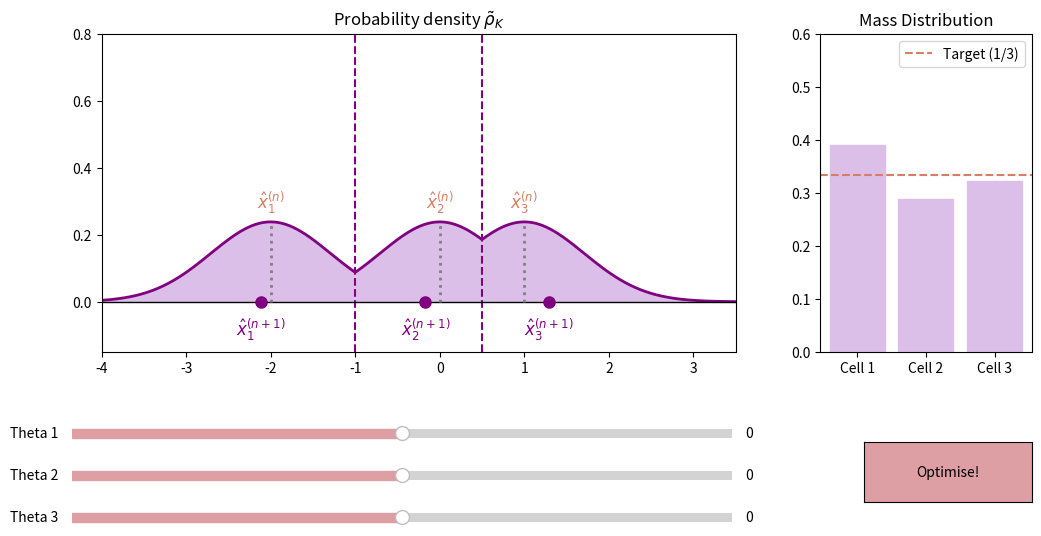

Write Python code to recreate this figure.
import numpy as np
import matplotlib.pyplot as plt
from matplotlib.widgets import Slider, Button
from scipy.integrate import quad
from scipy.optimize import minimize

# --- 1. SETUP PARAMETERS ---
c1, c2, c3 = -2, 0.0, 1  # Centers of the Gaussians

def unnormalized_density(x, t1, t2, t3):
    u1 = np.exp(t1 - (x - c1)**2)
    u2 = np.exp(t2 - (x - c2)**2)
    u3 = np.exp(t3 - (x - c3)**2)
    return np.maximum(np.maximum(u1, u2), u3)

def unnormalized_moment(x, t1, t2, t3):
    return x * unnormalized_density(x, t1, t2, t3)

def exact_boundaries(t1, t2, t3):
    b12 = (t2 - t1) / (2 * (c1 - c2)) + (c1 + c2) / 2
    b23 = (t3 - t2) / (2 * (c2 - c3)) + (c2 + c3) / 2
    return b12, b23

# --- 2. SETUP THE PLOT ---
fig, (ax_plot, ax_bar) = plt.subplots(1, 2, gridspec_kw={'width_ratios': [3, 1]}, figsize=(12, 6))
plt.subplots_adjust(bottom=0.35)

x = np.linspace(-4, 3.5, 500)

line, = ax_plot.plot(x, np.zeros_like(x), color='purple', lw=2)
fill1 = ax_plot.fill_between(x, 0, 0, color='purple', alpha=0.2)
fill2 = ax_plot.fill_between(x, 0, 0, color='purple', alpha=0.4)
fill3 = ax_plot.fill_between(x, 0, 0, color='purple', alpha=0.2)

vline1 = ax_plot.axvline(x=0, color='purple', linestyle='--')
vline2 = ax_plot.axvline(x=0, color='purple', linestyle='--')

center_line1, = ax_plot.plot([], [], color='gray', linestyle=':', lw=2, zorder=4)
center_line2, = ax_plot.plot([], [], color='gray', linestyle=':', lw=2, zorder=4)
center_line3, = ax_plot.plot([], [], color='gray', linestyle=':', lw=2, zorder=4)

t_gen1 = ax_plot.text(c1, 0, r'$\hat{x}_1^{(n)}$', color='#d77e62', ha='center', va='bottom', fontsize=12)
t_gen2 = ax_plot.text(c2, 0, r'$\hat{x}_2^{(n)}$', color='#d77e62', ha='center', va='bottom', fontsize=12)
t_gen3 = ax_plot.text(c3, 0, r'$\hat{x}_3^{(n)}$', color='#d77e62', ha='center', va='bottom', fontsize=12)

# Changed to 'purple' to match the density curve
bary_points, = ax_plot.plot([], [], 'o', color='purple', markersize=8, zorder=6)
t_bary1 = ax_plot.text(0, -0.03, r'$\hat{x}_1^{(n+1)}$', color='purple', ha='center', va='top', fontsize=12)
t_bary2 = ax_plot.text(0, -0.03, r'$\hat{x}_2^{(n+1)}$', color='purple', ha='center', va='top', fontsize=12)
t_bary3 = ax_plot.text(0, -0.03, r'$\hat{x}_3^{(n+1)}$', color='purple', ha='center', va='top', fontsize=12)

ax_plot.set_xlim(-4, 3.5)
ax_plot.set_ylim(-0.15, 0.8) 
ax_plot.set_title(r"Probability density $\tilde{\rho}_K$")
ax_plot.axhline(0, color='black', linewidth=1) 

bars = ax_bar.bar(['Cell 1', 'Cell 2', 'Cell 3'], [0, 0, 0], color=['#dcbfe8', '#dcbfe8', '#dcbfe8'])
ax_bar.axhline(y=1/3, color='#d77e62', linestyle='--', label='Target (1/3)')
ax_bar.set_ylim(0, 0.6)
ax_bar.set_title("Mass Distribution")
ax_bar.legend()

def update(val):
    if is_animating and not is_gliding: return
    
    t1, t2, t3 = s_t1.val, s_t2.val, s_t3.val
    
    Z, _ = quad(unnormalized_density, -10, 10, args=(t1, t2, t3), limit=100)
    b12, b23 = exact_boundaries(t1, t2, t3)
    
    y = unnormalized_density(x, t1, t2, t3) / Z
    line.set_ydata(y)
    
    global fill1, fill2, fill3
    fill1.remove(); fill2.remove(); fill3.remove()
    
    mask1 = x <= b12
    mask2 = (x > b12) & (x <= b23)
    mask3 = x > b23
    
    fill1 = ax_plot.fill_between(x[mask1], y[mask1], color='#dcbfe8')
    fill2 = ax_plot.fill_between(x[mask2], y[mask2], color='#dcbfe8')
    fill3 = ax_plot.fill_between(x[mask3], y[mask3], color="#dcbfe8")
    
    vline1.set_xdata([b12, b12])
    vline2.set_xdata([b23, b23])
    
    peak1, peak2, peak3 = np.exp(t1)/Z, np.exp(t2)/Z, np.exp(t3)/Z
    center_line1.set_data([c1, c1], [0, peak1])
    center_line2.set_data([c2, c2], [0, peak2])
    center_line3.set_data([c3, c3], [0, peak3])
    t_gen1.set_position((c1, peak1 + 0.02))
    t_gen2.set_position((c2, peak2 + 0.02))
    t_gen3.set_position((c3, peak3 + 0.02))
    
    m1, _ = quad(unnormalized_density, -10, b12, args=(t1, t2, t3), limit=100)
    m2, _ = quad(unnormalized_density, b12, b23, args=(t1, t2, t3), limit=100)
    m3, _ = quad(unnormalized_density, b23, 10, args=(t1, t2, t3), limit=100)
    
    mom1, _ = quad(unnormalized_moment, -10, b12, args=(t1, t2, t3), limit=100)
    mom2, _ = quad(unnormalized_moment, b12, b23, args=(t1, t2, t3), limit=100)
    mom3, _ = quad(unnormalized_moment, b23, 10, args=(t1, t2, t3), limit=100)
    
    bary1 = mom1 / m1 if m1 > 1e-6 else np.nan
    bary2 = mom2 / m2 if m2 > 1e-6 else np.nan
    bary3 = mom3 / m3 if m3 > 1e-6 else np.nan
    
    bary_points.set_data([bary1, bary2, bary3], [0, 0, 0])
    if not np.isnan(bary1): t_bary1.set_position((bary1, -0.04))
    if not np.isnan(bary2): t_bary2.set_position((bary2, -0.04))
    if not np.isnan(bary3): t_bary3.set_position((bary3, -0.04))
    
    masses = [m1/Z, m2/Z, m3/Z]
    for bar, m in zip(bars, masses):
        bar.set_height(m)
        if abs(m - 1/3) < 0.005:
            bar.set_color('#d77e62')
        else:
            bar.set_color('#dcbfe8')
            
    fig.canvas.draw_idle()

is_animating = False
is_gliding = False

def optimize_thetas(event):
    global is_animating, is_gliding
    if is_animating: return
    is_animating = True 
    is_gliding = False
    
    btn_opt.label.set_text("Computing...")
    plt.pause(0.01) # Force UI flush
    
    # Temporarily mute sliders so minimize doesn't trigger UI updates
    s_t1.eventson = False; s_t2.eventson = False; s_t3.eventson = False
    
    t1_fixed = s_t1.val
    
    def objective(vars):
        t2, t3 = vars
        b12, b23 = exact_boundaries(t1_fixed, t2, t3)
        if b12 >= b23: return 1000.0 # Prevent cells from getting totally crushed
        
        m1, _ = quad(unnormalized_density, -10, b12, args=(t1_fixed, t2, t3), limit=50)
        m2, _ = quad(unnormalized_density, b12, b23, args=(t1_fixed, t2, t3), limit=50)
        m3, _ = quad(unnormalized_density, b23, 10, args=(t1_fixed, t2, t3), limit=50)
        
        Z = m1 + m2 + m3
        return (m1/Z - 1/3)**2 + (m2/Z - 1/3)**2 + (m3/Z - 1/3)**2

    res = minimize(objective, [s_t2.val, s_t3.val], method='Nelder-Mead')
    
    s_t1.eventson = True; s_t2.eventson = True; s_t3.eventson = True
    
    t2_start, t3_start = s_t2.val, s_t3.val
    t2_opt, t3_opt = res.x[0], res.x[1]
    
    is_gliding = True
    frames_per_phase = 40
    
    btn_opt.label.set_text("Theta 2...")
    for i in range(1, frames_per_phase + 1):
        alpha = i / frames_per_phase
        ease = alpha * alpha * (3 - 2 * alpha) 
        s_t2.set_val(t2_start + (t2_opt - t2_start) * ease)
        plt.pause(0.015) 
        
    plt.pause(0.2)

    btn_opt.label.set_text("Theta 3...")
    for i in range(1, frames_per_phase + 1):
        alpha = i / frames_per_phase
        ease = alpha * alpha * (3 - 2 * alpha) 
        s_t3.set_val(t3_start + (t3_opt - t3_start) * ease)
        plt.pause(0.015) 
    
    btn_opt.label.set_text("Optimise!")
    is_animating = False
    is_gliding = False

axcolor = 'lightgoldenrodyellow'

ax_t1 = plt.axes([0.10, 0.20, 0.55, 0.03], facecolor=axcolor)
ax_t2 = plt.axes([0.10, 0.13, 0.55, 0.03], facecolor=axcolor)
ax_t3 = plt.axes([0.10, 0.06, 0.55, 0.03], facecolor=axcolor)

s_t1 = Slider(ax_t1, 'Theta 1', -4.0, 4.0, valinit=0.0, valstep=0.05, color='#dd9ea4')
s_t2 = Slider(ax_t2, 'Theta 2', -4.0, 4.0, valinit=0.0, valstep=0.05, color='#dd9ea4')
s_t3 = Slider(ax_t3, 'Theta 3', -4.0, 4.0, valinit=0.0, valstep=0.05, color='#dd9ea4')

s_t1.on_changed(update)
s_t2.on_changed(update)
s_t3.on_changed(update)

ax_opt = plt.axes([0.76, 0.10, 0.14, 0.10])
btn_opt = Button(ax_opt, 'Optimise!', color='#dd9ea4', hovercolor='#eecacc')
btn_opt.on_clicked(optimize_thetas)

update(0)
plt.show()
